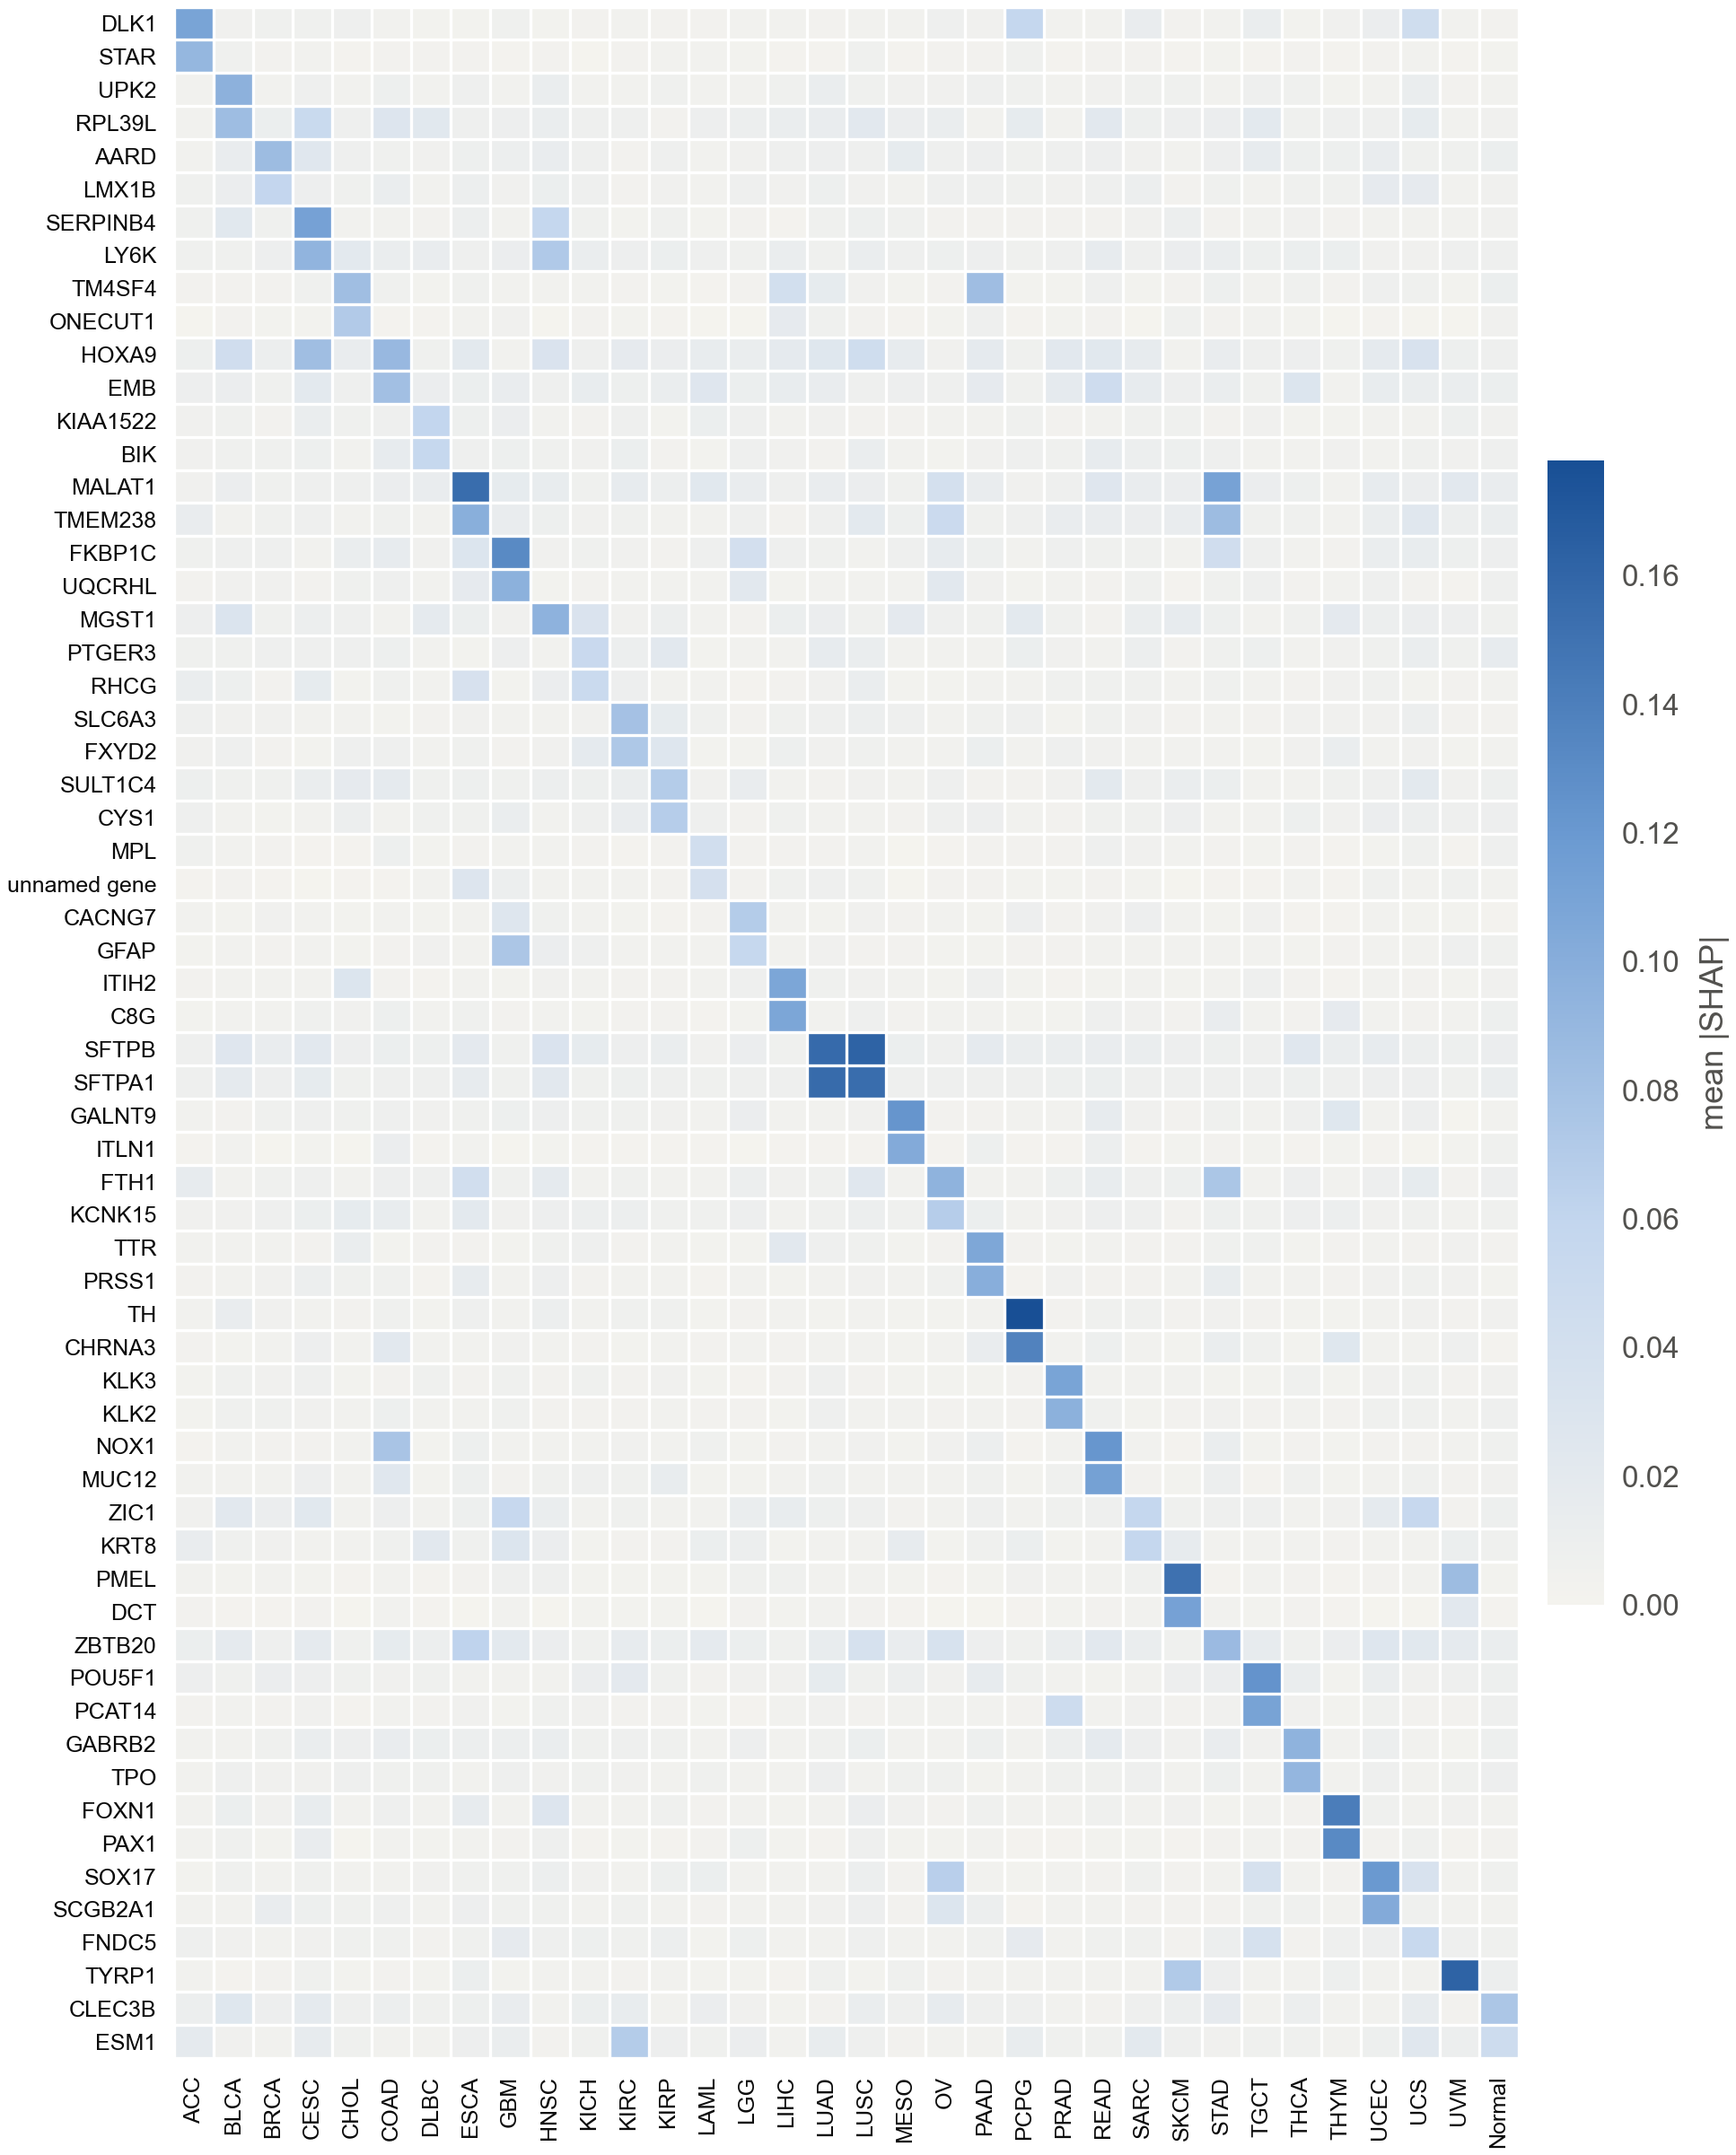

The data file committed next to this chart (first rows):
row, ACC, BLCA, BRCA, CESC, CHOL, COAD, DLBC, ESCA, GBM, HNSC, KICH, KIRC, KIRP, LAML, LGG, LIHC, LUAD, LUSC, MESO, OV, PAAD, PCPG, PRAD
DLK1, 0.1097, 0.00422, 0.005267, 0.005179, 0.006361, 0.004026, 0.001782, 0.001652, 0.004958, 0.001738, 0.002341, 0.003743, 0.002365, 0.002187, 0.003359, 0.003778, 0.002211, 0.003878, 0.003374, 0.00641, 0.004831, 0.05638, 0.003662
STAR, 0.09002, 0.005035, 0.002281, 0.002906, 0.0007028, 0.002551, 0.002143, 0.002603, 0.0007042, 0.002561, 0.000676, 0.002287, 0.003321, 0.002893, 0.001472, 0.0009463, 0.0009227, 0.005398, 0.001094, 0.002191, 0.002105, 0.005398, 0.0007793
UPK2, 0.002932, 0.09546, 0.004049, 0.00672, 0.004076, 0.007793, 0.003742, 0.006542, 0.003177, 0.01127, 0.004167, 0.003777, 0.005385, 0.002936, 0.002781, 0.005947, 0.01135, 0.005168, 0.004177, 0.004596, 0.006919, 0.005226, 0.003091
RPL39L, 0.003277, 0.08464, 0.009926, 0.05141, 0.006706, 0.02749, 0.02254, 0.006892, 0.008683, 0.0114, 0.006425, 0.007174, 0.002141, 0.008651, 0.009481, 0.01163, 0.01261, 0.02223, 0.01112, 0.01163, 0.003589, 0.01666, 0.003843
AARD, 0.003533, 0.01271, 0.08506, 0.02316, 0.006468, 0.006214, 0.004851, 0.007905, 0.009236, 0.01306, 0.007264, 0.002384, 0.006602, 0.004108, 0.004449, 0.006719, 0.008786, 0.006399, 0.01612, 0.006855, 0.008745, 0.005354, 0.006861
LMX1B, 0.005481, 0.01044, 0.05809, 0.008802, 0.005494, 0.0112, 0.003332, 0.009439, 0.004504, 0.009764, 0.007622, 0.002154, 0.004528, 0.003602, 0.00703, 0.004463, 0.007978, 0.004769, 0.003315, 0.007089, 0.006786, 0.00497, 0.004394
SERPINB4, 0.00579, 0.02225, 0.006219, 0.1117, 0.003759, 0.003135, 0.002258, 0.009695, 0.004015, 0.05614, 0.005029, 0.002032, 0.005337, 0.001776, 0.002523, 0.001229, 0.005549, 0.007877, 0.005767, 0.00224, 0.002505, 0.002267, 0.00232
LY6K, 0.006087, 0.005978, 0.008854, 0.09252, 0.02074, 0.01233, 0.01289, 0.00703, 0.01056, 0.07191, 0.01146, 0.008994, 0.01023, 0.006627, 0.005385, 0.01179, 0.005724, 0.01205, 0.006392, 0.00767, 0.008818, 0.006219, 0.007149
TM4SF4, 0.002356, 0.00268, 0.002602, 0.006089, 0.0832, 0.005, 0.001733, 0.005987, 0.002862, 0.003995, 0.003588, 0.002167, 0.001631, 0.0009434, 0.002651, 0.0407, 0.01635, 0.004761, 0.001825, 0.002483, 0.08341, 0.001816, 0.001975
ONECUT1, 0.0004526, 0.002326, 0.001482, 0.001819, 0.07084, 0.001236, 0.0008235, 0.003881, 0.004688, 0.0004463, 0.002221, 0.001645, 0.001028, 0.000339, 0.0005711, 0.01688, 0.005212, 0.00226, 0.0007106, 0.001407, 0.007366, 0.0007823, 0.001899
HOXA9, 0.007836, 0.04334, 0.009107, 0.08309, 0.01307, 0.08843, 0.004937, 0.01973, 0.003571, 0.03107, 0.007444, 0.01703, 0.01088, 0.01432, 0.01222, 0.0174, 0.02499, 0.04452, 0.01489, 0.004859, 0.01748, 0.00556, 0.02162
EMB, 0.008615, 0.01065, 0.006119, 0.02015, 0.006937, 0.08156, 0.01048, 0.01037, 0.01291, 0.006723, 0.01428, 0.008206, 0.01221, 0.02568, 0.0104, 0.01403, 0.01347, 0.006846, 0.008826, 0.006266, 0.01687, 0.005036, 0.01758
KIAA1522, 0.004462, 0.006025, 0.002514, 0.01223, 0.004991, 0.006833, 0.05903, 0.007783, 0.01105, 0.002867, 0.002114, 0.007169, 0.001788, 0.009791, 0.007295, 0.003298, 0.004499, 0.002201, 0.00275, 0.00372, 0.002896, 0.005019, 0.002633
BIK, 0.004623, 0.006166, 0.005595, 0.008011, 0.003622, 0.01488, 0.05547, 0.00702, 0.00796, 0.005086, 0.004559, 0.01002, 0.002244, 0.001729, 0.00756, 0.004177, 0.002348, 0.01151, 0.002935, 0.002055, 0.004241, 0.007483, 0.005648
MALAT1, 0.004636, 0.01103, 0.005686, 0.006537, 0.007274, 0.01075, 0.01271, 0.1537, 0.01605, 0.01418, 0.005294, 0.0153, 0.009401, 0.02225, 0.01367, 0.006871, 0.01299, 0.01079, 0.005508, 0.03776, 0.01368, 0.004852, 0.007042
TMEM238, 0.01372, 0.003635, 0.005441, 0.006619, 0.003624, 0.006134, 0.002879, 0.0982, 0.01348, 0.00824, 0.004311, 0.005775, 0.003217, 0.003435, 0.006322, 0.002766, 0.006333, 0.02005, 0.007766, 0.04933, 0.005398, 0.006593, 0.01373
FKBP1C, 0.005106, 0.00633, 0.007349, 0.003112, 0.01135, 0.01507, 0.004489, 0.02904, 0.1317, 0.004233, 0.005412, 0.004506, 0.002752, 0.006373, 0.04001, 0.006335, 0.006026, 0.003591, 0.007337, 0.01478, 0.007884, 0.003416, 0.007075
UQCRHL, 0.002245, 0.004666, 0.00446, 0.002615, 0.006061, 0.006546, 0.003106, 0.01681, 0.0964, 0.001421, 0.002245, 0.002924, 0.003649, 0.002968, 0.02115, 0.001578, 0.00328, 0.003408, 0.003073, 0.02119, 0.004649, 0.001765, 0.003638
MGST1, 0.008414, 0.03023, 0.005704, 0.009078, 0.007043, 0.003364, 0.01874, 0.01026, 0.004526, 0.09493, 0.03151, 0.004351, 0.009077, 0.004139, 0.00269, 0.009936, 0.01046, 0.005485, 0.01888, 0.006534, 0.004873, 0.02067, 0.005321
PTGER3, 0.005317, 0.006132, 0.006712, 0.006729, 0.006368, 0.00818, 0.002921, 0.001679, 0.008685, 0.002965, 0.05177, 0.00945, 0.02113, 0.002027, 0.004123, 0.002916, 0.01595, 0.01222, 0.003833, 0.003684, 0.002939, 0.01025, 0.004315
RHCG, 0.01131, 0.007691, 0.002517, 0.01605, 0.001791, 0.005136, 0.003613, 0.03517, 0.001874, 0.01096, 0.05007, 0.008734, 0.003805, 0.004094, 0.001013, 0.002585, 0.004311, 0.01134, 0.001617, 0.001919, 0.002996, 0.003746, 0.006167
SLC6A3, 0.007261, 0.004173, 0.004836, 0.003467, 0.003437, 0.001434, 0.002474, 0.004646, 0.003084, 0.00357, 0.00468, 0.07948, 0.01658, 0.005445, 0.002686, 0.006178, 0.00635, 0.009659, 0.006987, 0.003885, 0.005521, 0.00649, 0.002014
FXYD2, 0.00439, 0.006534, 0.002637, 0.001807, 0.006386, 0.007612, 0.003274, 0.005366, 0.002737, 0.004179, 0.01759, 0.07309, 0.02673, 0.001403, 0.001505, 0.007746, 0.004592, 0.005487, 0.002811, 0.003148, 0.01017, 0.003223, 0.00728
SULT1C4, 0.007716, 0.006089, 0.005351, 0.01208, 0.01692, 0.01789, 0.006122, 0.008291, 0.005884, 0.009349, 0.007681, 0.01201, 0.06918, 0.004202, 0.01267, 0.003375, 0.002332, 0.00459, 0.002793, 0.006718, 0.002779, 0.002203, 0.004598
CYS1, 0.006438, 0.003382, 0.002038, 0.003696, 0.009369, 0.003955, 0.006141, 0.006093, 0.01189, 0.003812, 0.006946, 0.01339, 0.06781, 0.00764, 0.002745, 0.005076, 0.002928, 0.003817, 0.00264, 0.006878, 0.008541, 0.003862, 0.002684
MPL, 0.006173, 0.003547, 0.002715, 0.001093, 0.0008407, 0.007657, 0.001835, 0.002204, 0.003957, 0.003897, 0.002703, 0.001053, 0.00276, 0.0418, 0.002293, 0.002522, 0.002521, 0.003792, 0.0004941, 0.0007732, 0.002499, 0.00269, 0.002392
unnamed gene, 0.0008949, 0.002643, 0.0009791, 0.0005975, 0.001103, 0.001382, 0.003281, 0.02778, 0.009395, 0.003778, 0.002932, 0.002963, 0.002152, 0.03706, 0.002119, 0.00571, 0.006317, 0.005536, 0.000612, 0.002176, 0.002492, 0.00157, 0.001737
CACNG7, 0.003283, 0.001688, 0.004433, 0.002857, 0.001862, 0.003147, 0.001584, 0.003313, 0.02626, 0.005124, 0.002918, 0.001635, 0.0009923, 0.002467, 0.06935, 0.003347, 0.002049, 0.004264, 0.002165, 0.003917, 0.002006, 0.008656, 0.002118
GFAP, 0.001968, 0.002795, 0.002163, 0.003843, 0.001759, 0.002632, 0.004288, 0.003297, 0.07445, 0.01095, 0.006576, 0.00321, 0.003023, 0.00323, 0.05553, 0.004126, 0.004227, 0.002733, 0.002507, 0.002072, 0.001766, 0.00221, 0.002722
ITIH2, 0.002156, 0.004042, 0.003242, 0.003272, 0.02786, 0.00213, 0.001132, 0.003003, 0.00175, 0.004316, 0.004089, 0.00267, 0.002148, 0.003054, 0.007047, 0.1075, 0.005715, 0.004519, 0.003378, 0.001774, 0.006459, 0.001544, 0.001387
C8G, 0.002039, 0.002892, 0.003946, 0.005507, 0.004734, 0.007667, 0.003144, 0.005456, 0.002344, 0.00358, 0.001809, 0.002292, 0.002263, 0.001085, 0.001671, 0.1072, 0.00283, 0.006631, 0.002599, 0.003334, 0.003699, 0.001528, 0.002059
SFTPB, 0.007599, 0.02522, 0.01342, 0.0212, 0.008486, 0.01029, 0.007872, 0.01919, 0.00605, 0.03188, 0.01606, 0.00902, 0.01221, 0.004421, 0.01099, 0.006028, 0.1562, 0.1619, 0.01024, 0.007614, 0.0177, 0.01115, 0.01122
SFTPA1, 0.00755, 0.01793, 0.008788, 0.01662, 0.006145, 0.007158, 0.006601, 0.01562, 0.005247, 0.02156, 0.004955, 0.007858, 0.006834, 0.005272, 0.006704, 0.006565, 0.1551, 0.1536, 0.007448, 0.006309, 0.00724, 0.006906, 0.007855
GALNT9, 0.003122, 0.002653, 0.005121, 0.006963, 0.005641, 0.006629, 0.004327, 0.005902, 0.008241, 0.008389, 0.006158, 0.005147, 0.004225, 0.002948, 0.01082, 0.003317, 0.003077, 0.004694, 0.1223, 0.002249, 0.00246, 0.003809, 0.003021
ITLN1, 0.0007009, 0.003716, 0.0006443, 0.002066, 0.000377, 0.01044, 0.0008522, 0.003628, 0.000372, 0.001617, 0.00127, 0.000845, 0.001168, 0.0009908, 0.0005267, 0.001276, 0.001103, 0.00113, 0.1027, 0.001199, 0.007801, 0.0008455, 0.001191
FTH1, 0.01589, 0.00392, 0.005452, 0.006698, 0.003335, 0.008623, 0.007615, 0.04113, 0.00594, 0.01746, 0.004121, 0.005253, 0.002907, 0.003302, 0.00923, 0.004268, 0.00587, 0.02368, 0.00318, 0.09439, 0.003441, 0.003261, 0.008056
KCNK15, 0.004236, 0.004703, 0.007431, 0.01008, 0.01617, 0.01417, 0.003104, 0.01976, 0.004642, 0.008642, 0.009422, 0.00957, 0.005361, 0.005863, 0.00858, 0.002931, 0.00617, 0.009544, 0.005533, 0.06763, 0.009971, 0.003197, 0.004765
TTR, 0.003595, 0.0032, 0.004132, 0.002302, 0.01142, 0.001394, 0.002119, 0.002438, 0.001607, 0.005152, 0.00635, 0.00234, 0.003211, 0.001714, 0.002079, 0.02149, 0.007415, 0.00512, 0.001929, 0.002439, 0.1058, 0.002498, 0.00181
PRSS1, 0.002667, 0.003339, 0.004367, 0.009674, 0.005935, 0.0055, 0.001063, 0.01513, 0.003928, 0.008459, 0.002685, 0.003279, 0.002867, 0.001387, 0.003085, 0.001575, 0.003628, 0.004353, 0.004073, 0.005609, 0.09884, 0.001152, 0.004495
TH, 0.002785, 0.01338, 0.004795, 0.002974, 0.002703, 0.006152, 0.001938, 0.007585, 0.003024, 0.009167, 0.003926, 0.005806, 0.005477, 0.001491, 0.002413, 0.002811, 0.002027, 0.003153, 0.002006, 0.001611, 0.003835, 0.1779, 0.002168
CHRNA3, 0.002744, 0.001853, 0.003511, 0.008868, 0.003391, 0.02093, 0.003013, 0.004162, 0.004779, 0.003796, 0.002676, 0.001827, 0.003034, 0.002678, 0.003827, 0.002558, 0.003747, 0.003794, 0.001891, 0.003333, 0.01286, 0.1375, 0.002913
KLK3, 0.001654, 0.006237, 0.00421, 0.007326, 0.001943, 0.002691, 0.004987, 0.002508, 0.005051, 0.002696, 0.006075, 0.002486, 0.004447, 0.001899, 0.001377, 0.002666, 0.007176, 0.002119, 0.001953, 0.00205, 0.001794, 0.002252, 0.1097
KLK2, 0.002076, 0.00495, 0.004972, 0.004557, 0.003155, 0.007776, 0.003565, 0.004148, 0.005018, 0.00244, 0.002209, 0.002679, 0.004063, 0.002687, 0.002282, 0.001756, 0.006741, 0.002928, 0.002875, 0.002642, 0.003067, 0.002269, 0.09654
NOX1, 0.001177, 0.003206, 0.002188, 0.002428, 0.003245, 0.07708, 0.001816, 0.007687, 0.002942, 0.002997, 0.00335, 0.004398, 0.002976, 0.005346, 0.001724, 0.002474, 0.003153, 0.004861, 0.002019, 0.004339, 0.009168, 0.001271, 0.003323
MUC12, 0.002864, 0.003783, 0.003125, 0.008447, 0.002841, 0.02371, 0.001402, 0.008293, 0.002778, 0.005287, 0.006496, 0.005286, 0.01397, 0.001955, 0.002082, 0.003747, 0.005703, 0.003225, 0.002993, 0.003071, 0.006136, 0.001965, 0.005135
ZIC1, 0.004199, 0.02099, 0.01092, 0.02272, 0.00351, 0.00887, 0.003064, 0.008223, 0.0539, 0.01128, 0.003237, 0.005429, 0.003955, 0.003382, 0.01162, 0.01414, 0.007674, 0.007071, 0.00267, 0.00302, 0.00732, 0.003788, 0.005537
KRT8, 0.01384, 0.005545, 0.004439, 0.003787, 0.002899, 0.005037, 0.02095, 0.006226, 0.02835, 0.01056, 0.002056, 0.002527, 0.00266, 0.009961, 0.009075, 0.001391, 0.003014, 0.003447, 0.01465, 0.00201, 0.005068, 0.01018, 0.001761
PMEL, 0.003423, 0.001405, 0.003319, 0.001535, 0.001342, 0.00385, 0.001219, 0.002685, 0.007416, 0.007574, 0.002033, 0.001553, 0.001838, 0.001904, 0.005555, 0.004955, 0.003881, 0.002964, 0.001813, 0.00121, 0.001989, 0.004334, 0.002844
DCT, 0.002357, 0.001234, 0.001257, 0.002672, 0.0005506, 0.003285, 0.0008278, 0.0003175, 0.003164, 0.000306, 0.001962, 0.001666, 0.002076, 0.0004251, 0.00252, 0.001809, 0.003116, 0.002319, 0.001129, 0.0005263, 0.0005507, 0.001239, 0.001941
ZBTB20, 0.01038, 0.01819, 0.006526, 0.0177, 0.005472, 0.01648, 0.009404, 0.06126, 0.0195, 0.011, 0.005693, 0.01533, 0.009901, 0.01739, 0.01012, 0.005665, 0.0141, 0.03636, 0.01363, 0.03441, 0.008587, 0.005091, 0.01122
POU5F1, 0.008999, 0.005903, 0.01066, 0.008903, 0.005469, 0.004171, 0.006243, 0.004056, 0.003208, 0.004065, 0.01081, 0.0194, 0.005939, 0.00234, 0.004407, 0.00418, 0.0163, 0.005844, 0.009295, 0.004791, 0.01521, 0.006223, 0.003624
PCAT14, 0.002402, 0.003796, 0.002649, 0.004707, 0.001332, 0.003749, 0.002539, 0.0043, 0.001664, 0.005167, 0.004551, 0.002703, 0.002133, 0.001427, 0.0008889, 0.003662, 0.004818, 0.002277, 0.003709, 0.003203, 0.003248, 0.002664, 0.04679
GABRB2, 0.003313, 0.003549, 0.005189, 0.01241, 0.008353, 0.01334, 0.0102, 0.00967, 0.009565, 0.01188, 0.005481, 0.006916, 0.006107, 0.003231, 0.008358, 0.003709, 0.005022, 0.01038, 0.003046, 0.003492, 0.007854, 0.003284, 0.009558
TPO, 0.004024, 0.00649, 0.004291, 0.00422, 0.00635, 0.004989, 0.005045, 0.004003, 0.00656, 0.004554, 0.005003, 0.004628, 0.003026, 0.005322, 0.003134, 0.003762, 0.008354, 0.003323, 0.005747, 0.005273, 0.002065, 0.003723, 0.005612
FOXN1, 0.003678, 0.01034, 0.004407, 0.01404, 0.003127, 0.006305, 0.003984, 0.01584, 0.00376, 0.02756, 0.00408, 0.003749, 0.005112, 0.002465, 0.003567, 0.001837, 0.003573, 0.01054, 0.00477, 0.002228, 0.005776, 0.003241, 0.003749
PAX1, 0.003566, 0.005457, 0.001742, 0.0135, 0.0006652, 0.003504, 0.001842, 0.003174, 0.002395, 0.007224, 0.0007856, 0.001846, 0.001174, 0.002127, 0.007967, 0.00157, 0.001256, 0.006306, 0.002048, 0.002043, 0.003858, 0.0007574, 0.001207
SOX17, 0.001705, 0.0054, 0.003428, 0.005037, 0.003234, 0.003497, 0.004715, 0.005019, 0.005476, 0.009125, 0.004557, 0.004056, 0.007983, 0.01015, 0.003396, 0.003323, 0.003357, 0.009487, 0.002777, 0.06552, 0.002941, 0.001785, 0.002985
SCGB2A1, 0.003219, 0.003308, 0.01347, 0.008104, 0.005322, 0.006632, 0.003979, 0.00885, 0.005901, 0.005927, 0.002837, 0.004968, 0.004165, 0.00265, 0.002959, 0.002781, 0.004292, 0.00844, 0.002356, 0.02819, 0.009674, 0.00104, 0.0031
FNDC5, 0.007312, 0.004644, 0.00396, 0.004502, 0.005099, 0.005596, 0.002629, 0.005184, 0.01732, 0.007248, 0.0079, 0.00493, 0.009396, 0.001681, 0.007837, 0.003277, 0.003449, 0.006766, 0.00375, 0.003009, 0.005533, 0.01696, 0.003384
TYRP1, 0.002803, 0.001208, 0.002091, 0.005336, 0.001628, 0.002736, 0.001523, 0.01007, 0.001498, 0.003104, 0.00286, 0.00244, 0.003242, 0.001901, 0.001704, 0.0008136, 0.006008, 0.001499, 0.005655, 0.002161, 0.003656, 0.003616, 0.003278
... 2 more rows
